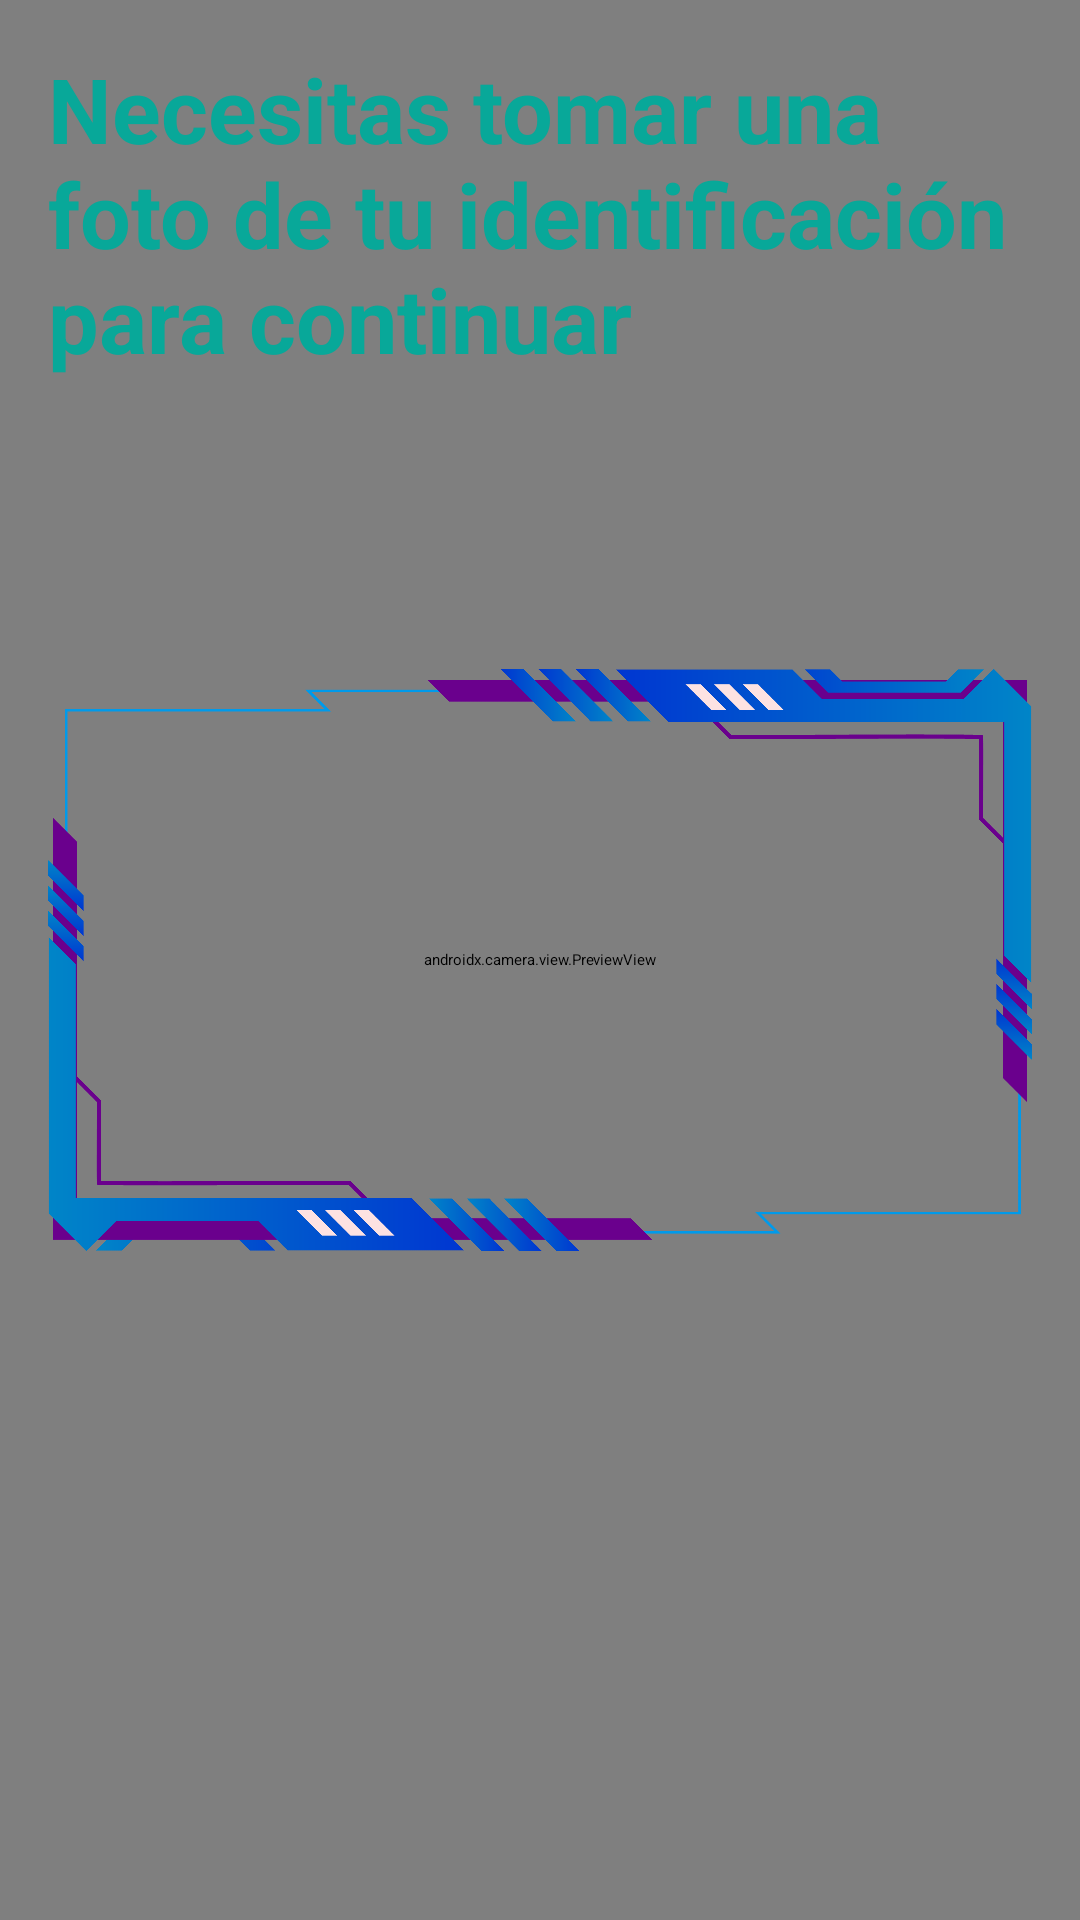

Here is an Android app screen rendered from its layout file. Give the layout XML and the strings, colors and styles it references.
<!-- AndroidManifest.xml: application theme Theme.StoriBank -->
<!-- res/layout/fragment_id_photo.xml -->
<?xml version="1.0" encoding="utf-8"?>
<androidx.constraintlayout.widget.ConstraintLayout xmlns:android="http://schemas.android.com/apk/res/android"
    xmlns:app="http://schemas.android.com/apk/res-auto"
    xmlns:tools="http://schemas.android.com/tools"
    android:layout_width="match_parent"
    android:layout_height="match_parent"
    tools:context=".presentation.idPhoto.IdPhotoFragment">

    <androidx.camera.view.PreviewView
        android:id="@+id/viewIdCard"
        android:layout_width="match_parent"
        android:layout_height="match_parent"
        app:layout_constraintBottom_toBottomOf="parent"
        app:layout_constraintEnd_toEndOf="parent"
        app:layout_constraintStart_toStartOf="parent"
        app:layout_constraintTop_toTopOf="parent" />

    <TextView
        style="@style/Title"
        android:layout_width="match_parent"
        android:layout_height="wrap_content"
        android:layout_margin="@dimen/medium_margin"
        android:text="@string/camera_needs"
        app:layout_constraintEnd_toEndOf="parent"
        app:layout_constraintStart_toStartOf="parent"
        app:layout_constraintTop_toTopOf="parent" />

    <androidx.appcompat.widget.AppCompatImageView
        android:id="@+id/ivPalmistry"
        android:layout_width="match_parent"
        android:layout_height="match_parent"
        android:layout_margin="@dimen/medium_margin"
        android:src="@drawable/panel_blue"
        app:layout_constraintBottom_toBottomOf="parent"
        app:layout_constraintEnd_toEndOf="parent"
        app:layout_constraintStart_toStartOf="parent"
        app:layout_constraintTop_toTopOf="parent" />

</androidx.constraintlayout.widget.ConstraintLayout>
<!-- resources referenced by this layout -->
<resources>
  <dimen name="medium_margin">16dp</dimen>
  <!-- drawable panel_blue: png bitmap (drawable, 128704 bytes) -->
  <string name="camera_needs">Necesitas tomar una foto de tu identificación para continuar</string>
  <style name="Title">
          <item name="android:textStyle">bold</item>
          <item name="android:textSize">30sp</item>
          <item name="android:textColor">@color/primary</item>
      </style>
  <color name="primary">#08A899</color>
</resources>
